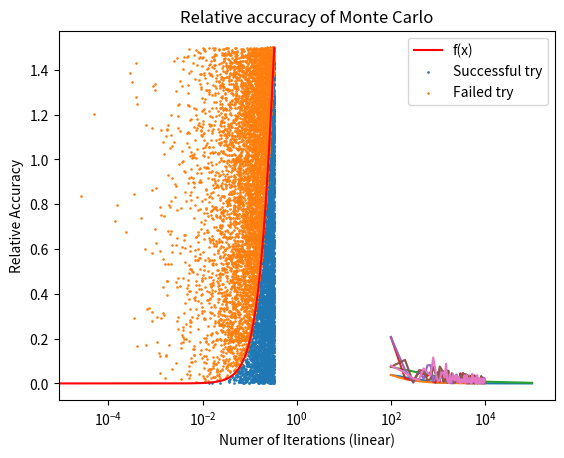

Recreate this plot in Python.
#!/usr/bin/env python
# coding: utf-8

# Assignment 3
# ==============
# 
# This programme will be taking some function f(x), and through various methods, calculate the Integral between a, b. We will start off with the traditional method, the same one to which integration is often introduced as a concept with the rectangular box method. We will then import a module to perform the integral for us, in order to check the accuracy of our Numerical Method. Finally we will use whats called the Monte Carlo Method, and do some analysis to its accuracy.  
#   
# For this case we will be using an intgral from Quantum Mechanics, that will give the probability of finding of finding a particale in a unit wide well, in the left third side of the well. The integral is:
# 
# $$ P = \int_0^{1/3}2sin^2{\pi x}$$
# 
# From now we will call the inside function the wavefunction, and the evaluation as the integral, area etc..  
#   
#     
#   
# For the first Task, we will only need to def the function of the wavefunction in python, along with a numerical integral function that will perform our rectangular box method for estimating the integral.
#   
# For the second Task, we just use the scipy import to find an accurate value for the integral.
#   
# For the third Task, we will use:
# $$ \eta = \frac{\lvert measured - expected\rvert}{expected}$$
# To find the relative accuracy of our estimation. To find the order $N$, whcih goes by $\eta = \alpha n^{-N}$ of our method with alpha a constant, we can take 2 values of $\eta _i$ and number of iterations $n_i$, to find:
# $$ \alpha = \eta _1 n_1^{N} $$
# $$ N = log_{\frac{n_1}{n_2}}(\frac{\eta _2}{\eta_1}) $$ $$ N = \frac{ln(\frac{\eta _2}{\eta_1})}{ln(\frac{n_1}{n_2})}$$
# Now we this we can find multiple values for the order, and averge them together. We will also start to use some kwargs, this is simply to add custimability to the programme, rather than it be a requirment to finish the task. Specifically we will use it for passing in boolian values so the function only performs an action (plotting) when asked, and to provide strings of names not always needed.  
#   
#     
# For the forth Task, we will be defining the Monte Carlo Method, and analysing it. This method of estimation revolves around the concept that if we pick a random point on a plot and decide if its under the curve (success) and repeat for a large number of trys, the ratio of success to total trials, will be the same as the ratio of area under the graph and the total area of the plot.

# ### Task 1 ###  
# 1. As always we import numpy and matplotlib.pyplot, but now we are also importing scipy.integrate, in order to get an accurate value of the integral in Task 2, and also random for part 4 with the Monte Carlo method.
# 2. Next we set our programme constants. These are specifically numbers that stay contsant throughout one run of the programme, and are clumped here at the start to allow for easy access in order to change them when twicking the outputs.
# 3. Now we begin defining our functions. First up is the numerical integration. We need to take in 4 variables, the function fx, the min and max values, the number of boxs we want to use, i.e. the number of steps. We create an interval along between the min and max, of n+1 steps, and then find f(x) for the left hand side of each interval. We add the area of this new box to our running sum, and repeat throughout the inteval. Return the total area found. Second we define the wavefunction, which is just a simply mathimatical statement.
# 4. We print our Results.

# In[1]:


import numpy as np
import matplotlib.pyplot as plt
import scipy.integrate as scig
import random as rdm



#Programme constants
x_initial = 0
x_final = 1/3
num_n = 10000                    #The number of boxs in our Numerical Integral
monte_n = 10000                  #Number of random guess' in the Monte Carlo Method
eta_iter = 4                     #The number of variations of iterations (10, 100, 1000 ...) for the accuracy test
lin_min = 100                    #Min in the linear array
lin_max = 10000                  #Max in the linear array


#Function Definitions
def numerical_integral(fx, xmin, xmax, n, **kwargs):
    #Uses the rectangle rule to find an estimate for the area under a curve f(x)
    interval = np.linspace(xmin, xmax, int(n) + 1)
    Area = 0
    for i in range(1, int(n)):
        h = fx(interval[i-1])
        Area += (interval[i] - interval[i-1]) * h
    
    return Area


def wavefunction(x):
    f_x = 2 * ((np.sin(x * np.pi)) ** 2)
    return f_x

num_est = numerical_integral(wavefunction, x_initial, x_final, num_n) 
print('The estimate for the Integral using the rectangle rule with {0} segments, is: {1:.4}'.format(num_n, num_est))


# ### Task 2 ###
# 1. We evaluate the integral using scipy and print the value plus or minus its uncertainty, which is very very low.

# In[2]:


scipy_integral, scipy_uncertainty = scig.quad(wavefunction, x_initial, x_final)
print('Using Scipy, we get the integral to be : {0:.4} +- {1:.4}'.format(scipy_integral, scipy_uncertainty))


# ### Task 3 ####
# 1. First we want to build our function that will find the eta for a number of different iterations. We take in our function f(x), the method we are finding the accuracy for, along with min, max, and array of values for iterations. We can loop through these finding their corresponding $\eta$ value, and then we check for kwargs. If we have eta_plot and its True, we plot the iterations vs the $\eta$ and then check for x_scale, if its there we use its value for the scale, otherwords we assign linear to its value. We also check for a name, so that we can add a title to the plot.
# 2. Next we want to find the order, but again we check if its specified and then we loop through all pairs of values of $\eta _1 , \eta _2$ find the order and then the average.
# 3. Finally we define two arrays, one a linear increase from lin_min to lin max, and the other the powers of ten starting at 100.

# In[3]:


def Eta_Accuracy(fx, function_estimate, xmin, xmax, iterations=[1], *, eta_plot=False, order=False, **kwargs):
    #Finds the value of Relative Accuracy for a given function and Integral with the expected result, returns an array of the iterations, the eta values for each iteration 
    iter_len = len(iterations)        #In the arguments, we have a * as one. This designates that anything after it is a 
    eta = np.zeros(iter_len)          #kwarg, so we set the boolian kwargs intitally as false
    function_actual, scipy_uncertainty = scig.quad(fx, xmin, xmax)          #Performs the scipy function for this f(x) 
    for i in range(iter_len):
        eta[i] = abs(function_estimate(fx, xmin, xmax, iterations[i]) - function_actual) / function_actual  
        
                              
    if eta_plot:                    #Checks if set to True
        plt.plot(iterations, eta)
            
        if 'x_scale' in kwargs:                   #Same as above
            plt.xscale(kwargs.get('x_scale'))     
        else:
            kwargs['x_scale'] = 'linear'          #Couldn't set a default value for this kwarg, so this does it for you, if necessary
            
        if 'name' in kwargs:
            plt.title('Relative accuracy of {}'.format(kwargs.get('name')))
            
        plt.xlabel('Numer of Iterations ({})'.format(kwargs.get('x_scale')))
        plt.ylabel('Relative Accuracy')            
        plt.show()                                #All just formating, the same as most other code
    
    
    if order:
        function_order = 0                        #We want to find N for each i, j pair, but
        for i in range(iter_len):                 #as ii is not allowed and ij = ji then we
            for j in range (iter_len):            #insit that i be less than j, grabbing each pari only once
                if i < j:      
                    function_order += (np.log(eta[j]/eta[i]))/(np.log(iterations[i]/iterations[j])) 
                                                      #See markdown for equation
        function_order /= ((iter_len - 1) * (iter_len / 2))               #This is just deviding by number of pairs we have
        if 'name' in kwargs:                      #which is the sum from iter_len - 1 down to 1.
            print('The order of the {} method was: {}'.format(kwargs.get('name'), function_order)) 
        return iterations, eta, function_order    #Only returns function order when asked for it
    return iterations, eta




#Definging Arrays
linear = np.linspace(lin_min, lin_max, (int(lin_max/lin_min) + 1))
factors_10 = np.zeros(eta_iter)
for i in range(0, eta_iter):
    factors_10[i] = 10**(i+2)
    
        
        
        
        

it, eta, N, = Eta_Accuracy(wavefunction, numerical_integral, x_initial, x_final, factors_10, eta_plot=True, name='Numerical Rectange', x_scale='log', order=True)
it, eta     = Eta_Accuracy(wavefunction, numerical_integral, x_initial, x_final, linear, eta_plot=True, name='Numerical Rectange')


# We get an order of very close to 1, and when we plot the linear we can see $\eta$ and iterations goes like $\eta = n^{-1}$

# ### Task 4 ###
# 1. Now we want to define the Monte Carlo method as a function. In the same format as the Numerical Integral above, we have fx then xmin, xmax and trials, this allows us to interchange these two functions at any place the other is used. We also set up our boolian kwargs as intitally False.
# 2. Starting off we create an array of x,y values for fx, along with its min and max y values. We define empty lists for x, y, where all of the succesful trials go into xlist, ylist, and failed gp into x2list, y2list (this will allow us to plot a scatter plot of them.
# 3. We find the total are of the plot and begin our random trials. We need to find a random x **and** y value in their ranges, and then check if the y random is below the curve. Doing this over the number of trials specified we can then (if the kwarg is set to true) plot both the success' and the failures along with f(x) on the same plot.

# In[4]:


def monte_carlo(fx, xmin, xmax, trials, *, monte_print=False, func_plot=False, **kwargs):
    #Estimating the integral using random number generations
    xval = np.linspace(xmin, xmax, 1000)
    yval = fx(xval)
    
    ymin = min(yval)
    ymax = max(yval)
    
    xlist= []
    ylist= []
    x2list=[]
    y2list=[]
    
    box_area = (ymax - ymin) * (xmax - xmin) 
    success = 0
    
    for i in range(int(trials)):
        xrdm = rdm.uniform(xmin, xmax)
        yrdm = rdm.uniform(ymin, ymax)
        
        if yrdm <= fx(xrdm):
            success += 1
            xlist.append(xrdm)
            ylist.append(yrdm)
        else:
            x2list.append(xrdm)
            y2list.append(yrdm)
  
    
    if func_plot:
        plt.plot(xval,yval, 'r', label='f(x)')
        plt.title('Monte Carlo Scatter Plot')
        plt.scatter(xlist, ylist, s=.75, label='Successful try')
        plt.scatter(x2list, y2list,s=.75, label='Failed try')
        plt.xlabel('x')
        plt.ylabel('f(x)')
        plt.legend()
        plt.show()
    
        
    monte_estimate = (success/trials) * box_area
    if monte_print:
        print('Using the Monte Carlo Method with {0} trials, we have area: {1:.4}'.format(trials, monte_estimate))

    return monte_estimate
        

monte_est = monte_carlo(wavefunction, x_initial, x_final, monte_n, func_plot=True, monte_print=True)        



# Finally we are just doing 5 plots of the Monte Carlo Method, to visualize how changing the number of trials will changethe outcome. First we perform the same Eta Accuracy plot as we did for the Numerical Method above, We can see that it doesnt increase in accuracy as quickly as the Numerical did by increasing the number of trials. We see that the it is much slower.  
#   
#   
# Then we plot 4 of the same linearly increasing iteration numbers and we can see just how random this accuracy actually is, and even at 10000 it is not quite settled into an high accuracy (accuracy is better going to 0)

# In[5]:



Eta_Accuracy(wavefunction, monte_carlo, x_initial, x_final, factors_10, monte_print=True, eta_plot=True, x_scale='log', name='Monte Carlo')
for i in range(4):
    Eta_Accuracy(wavefunction, monte_carlo, x_initial, x_final, linear, eta_plot=True, name='Monte Carlo')


# In[ ]:




